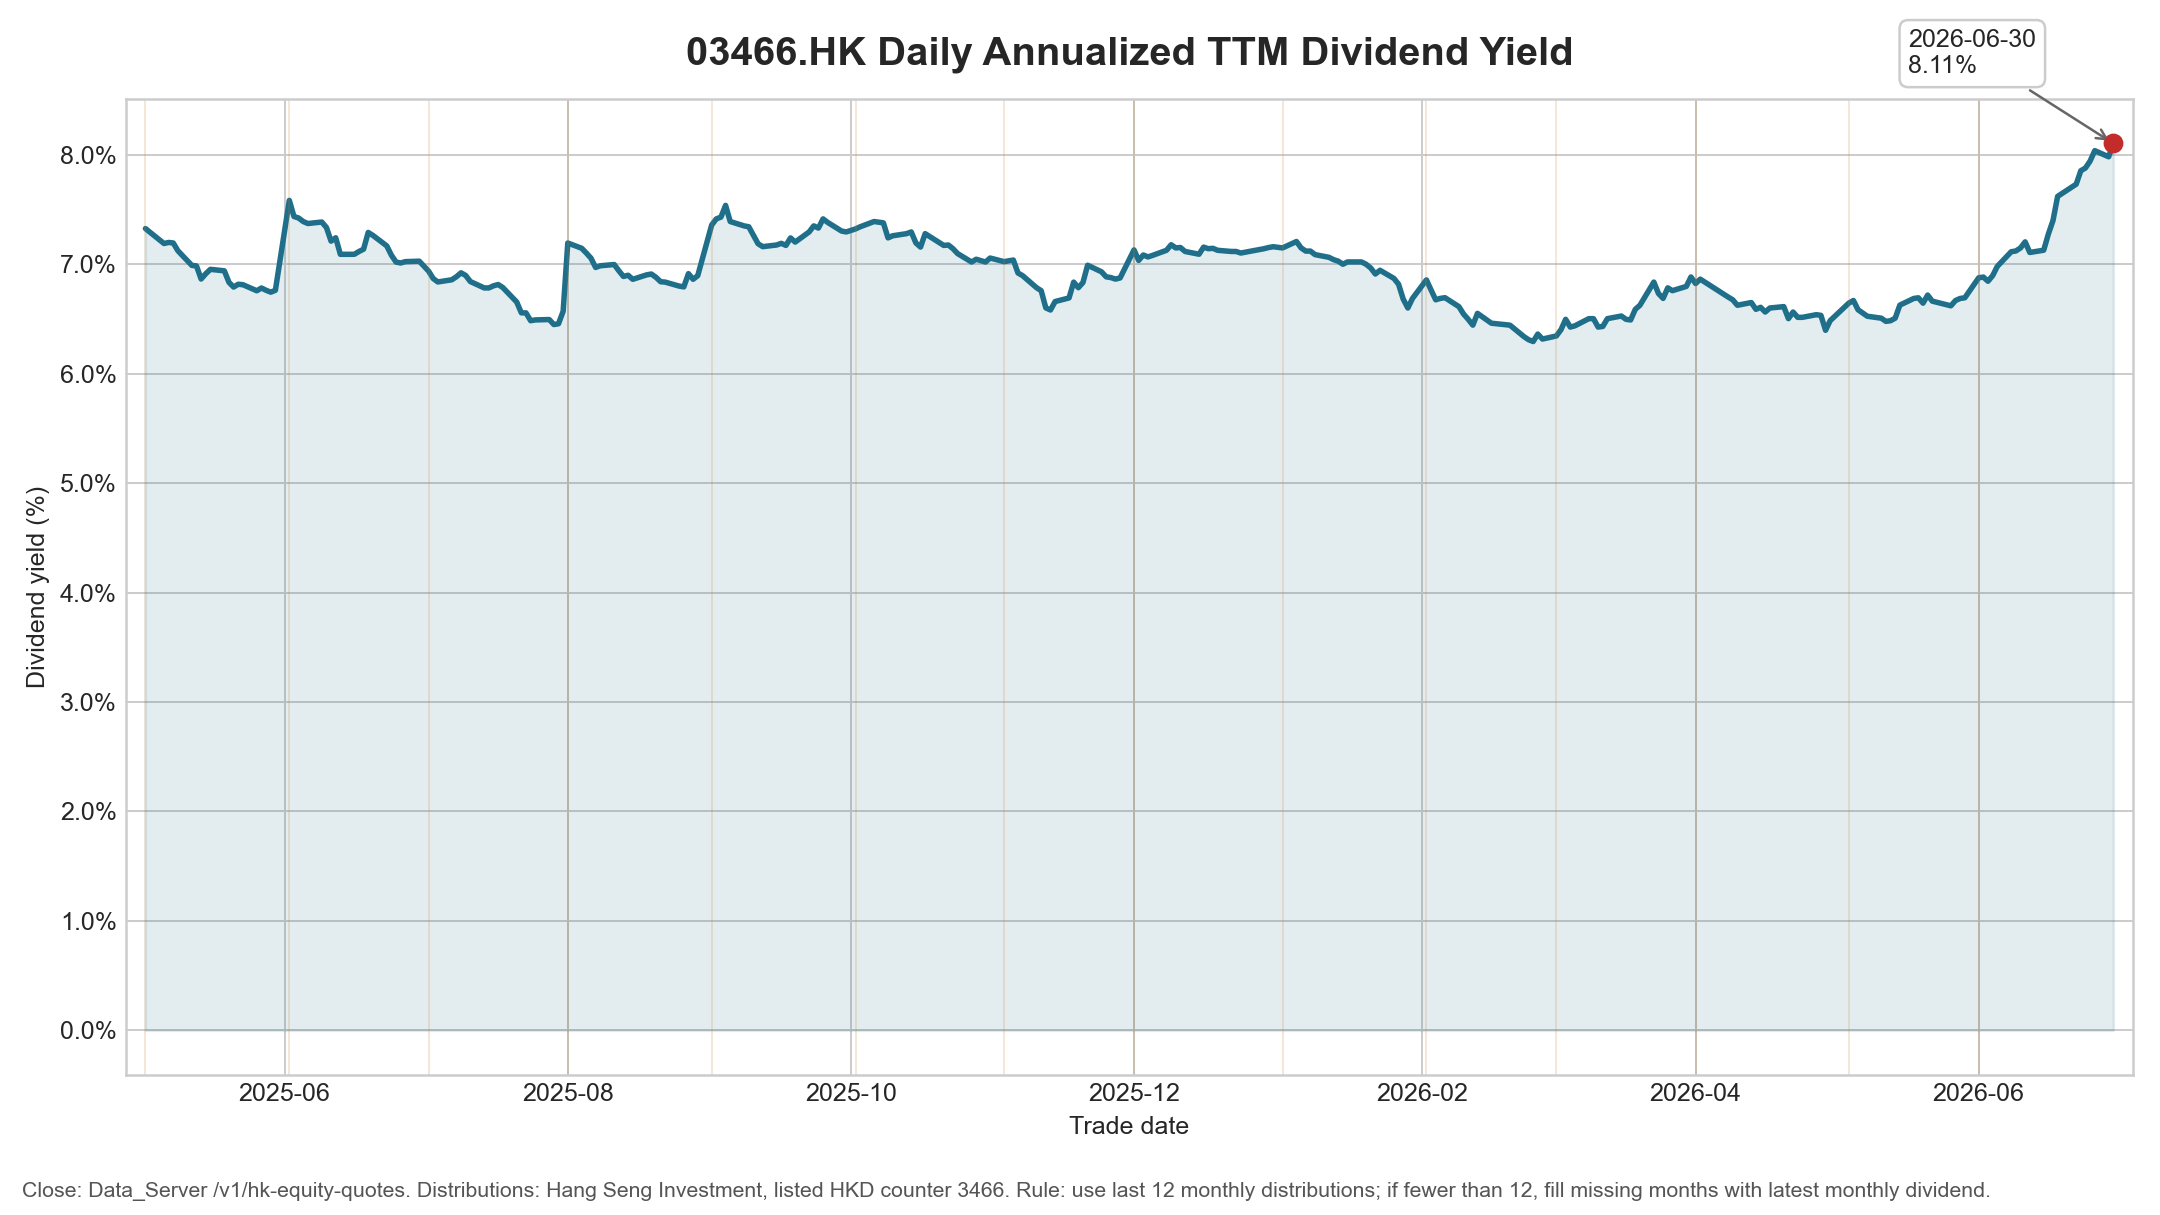

Values plotted in this chart, from the file beside it:
trade_date, close, source_id, actual_dividend_count, actual_dividend_sum_hkd, latest_monthly_dividend_hkd, annualized_dividend_hkd, annualized_dividend_yield, annualized_dividend_yield_pct
2025-04-07, 13.57, tencent_finance, 0, 0.0, , , , 
2025-04-08, 13.71, tencent_finance, 0, 0.0, , , , 
2025-04-09, 13.88, tencent_finance, 0, 0.0, , , , 
2025-04-10, 14.04, tencent_finance, 0, 0.0, , , , 
2025-04-11, 14.2, tencent_finance, 0, 0.0, , , , 
2025-04-14, 14.48, tencent_finance, 0, 0.0, , , , 
2025-04-15, 14.53, tencent_finance, 0, 0.0, , , , 
2025-04-16, 14.4, tencent_finance, 0, 0.0, , , , 
2025-04-17, 14.47, tencent_finance, 0, 0.0, , , , 
2025-04-22, 14.56, tencent_finance, 0, 0.0, , , , 
2025-04-23, 14.75, tencent_finance, 0, 0.0, , , , 
2025-04-24, 14.6, tencent_finance, 0, 0.0, , , , 
2025-04-25, 14.62, tencent_finance, 0, 0.0, , , , 
2025-04-28, 14.82, tencent_finance, 0, 0.0, , , , 
2025-04-29, 14.82, tencent_finance, 0, 0.0, , , , 
2025-04-30, 14.8, tencent_finance, 0, 0.0, , , , 
2025-05-02, 14.74, tencent_finance, 1, 0.09, 0.09, 1.08, 0.07327, 7.327
2025-05-06, 15.02, tencent_finance, 1, 0.09, 0.09, 1.08, 0.0719, 7.19
2025-05-07, 15.0, tencent_finance, 1, 0.09, 0.09, 1.08, 0.072, 7.2
2025-05-08, 15.01, tencent_finance, 1, 0.09, 0.09, 1.08, 0.07195, 7.195
2025-05-09, 15.16, tencent_finance, 1, 0.09, 0.09, 1.08, 0.07124, 7.124
2025-05-12, 15.45, tencent_finance, 1, 0.09, 0.09, 1.08, 0.0699, 6.99
2025-05-13, 15.46, tencent_finance, 1, 0.09, 0.09, 1.08, 0.06986, 6.986
2025-05-14, 15.73, tencent_finance, 1, 0.09, 0.09, 1.08, 0.06866, 6.866
2025-05-15, 15.62, tencent_finance, 1, 0.09, 0.09, 1.08, 0.06914, 6.914
2025-05-16, 15.53, tencent_finance, 1, 0.09, 0.09, 1.08, 0.06954, 6.954
2025-05-19, 15.56, tencent_finance, 1, 0.09, 0.09, 1.08, 0.06941, 6.941
2025-05-20, 15.8, tencent_finance, 1, 0.09, 0.09, 1.08, 0.06835, 6.835
2025-05-21, 15.9, tencent_finance, 1, 0.09, 0.09, 1.08, 0.06792, 6.792
2025-05-22, 15.84, tencent_finance, 1, 0.09, 0.09, 1.08, 0.06818, 6.818
2025-05-23, 15.85, tencent_finance, 1, 0.09, 0.09, 1.08, 0.06814, 6.814
2025-05-26, 15.98, tencent_finance, 1, 0.09, 0.09, 1.08, 0.06758, 6.758
2025-05-27, 15.92, tencent_finance, 1, 0.09, 0.09, 1.08, 0.06784, 6.784
2025-05-28, 15.97, tencent_finance, 1, 0.09, 0.09, 1.08, 0.06763, 6.763
2025-05-29, 16.01, tencent_finance, 1, 0.09, 0.09, 1.08, 0.06746, 6.746
2025-05-30, 15.97, tencent_finance, 1, 0.09, 0.09, 1.08, 0.06763, 6.763
2025-06-02, 15.69, tencent_finance, 2, 0.19, 0.1, 1.19, 0.07584, 7.584
2025-06-03, 16.0, tencent_finance, 2, 0.19, 0.1, 1.19, 0.07437, 7.438
2025-06-04, 16.03, tencent_finance, 2, 0.19, 0.1, 1.19, 0.07424, 7.424
2025-06-05, 16.1, tencent_finance, 2, 0.19, 0.1, 1.19, 0.07391, 7.391
2025-06-06, 16.14, tencent_finance, 2, 0.19, 0.1, 1.19, 0.07373, 7.373
2025-06-09, 16.11, tencent_finance, 2, 0.19, 0.1, 1.19, 0.07387, 7.387
2025-06-10, 16.22, tencent_finance, 2, 0.19, 0.1, 1.19, 0.07337, 7.337
2025-06-11, 16.5, tencent_finance, 2, 0.19, 0.1, 1.19, 0.07212, 7.212
2025-06-12, 16.43, tencent_finance, 2, 0.19, 0.1, 1.19, 0.07243, 7.243
2025-06-13, 16.78, tencent_finance, 2, 0.19, 0.1, 1.19, 0.07092, 7.092
2025-06-16, 16.78, tencent_finance, 2, 0.19, 0.1, 1.19, 0.07092, 7.092
2025-06-17, 16.72, tencent_finance, 2, 0.19, 0.1, 1.19, 0.07117, 7.117
2025-06-18, 16.67, tencent_finance, 2, 0.19, 0.1, 1.19, 0.07139, 7.139
2025-06-19, 16.32, tencent_finance, 2, 0.19, 0.1, 1.19, 0.07292, 7.292
2025-06-20, 16.38, tencent_finance, 2, 0.19, 0.1, 1.19, 0.07265, 7.265
2025-06-23, 16.6, tencent_finance, 2, 0.19, 0.1, 1.19, 0.07169, 7.169
2025-06-24, 16.8, tencent_finance, 2, 0.19, 0.1, 1.19, 0.07083, 7.083
2025-06-25, 16.95, tencent_finance, 2, 0.19, 0.1, 1.19, 0.07021, 7.021
2025-06-26, 16.97, tencent_finance, 2, 0.19, 0.1, 1.19, 0.07012, 7.012
2025-06-27, 16.94, tencent_finance, 2, 0.19, 0.1, 1.19, 0.07025, 7.025
2025-06-30, 16.93, tencent_finance, 2, 0.19, 0.1, 1.19, 0.07029, 7.029
2025-07-02, 17.15, tencent_finance, 3, 0.29, 0.1, 1.19, 0.06939, 6.939
2025-07-03, 17.32, tencent_finance, 3, 0.29, 0.1, 1.19, 0.06871, 6.871
2025-07-04, 17.4, tencent_finance, 3, 0.29, 0.1, 1.19, 0.06839, 6.839
... 242 more rows
